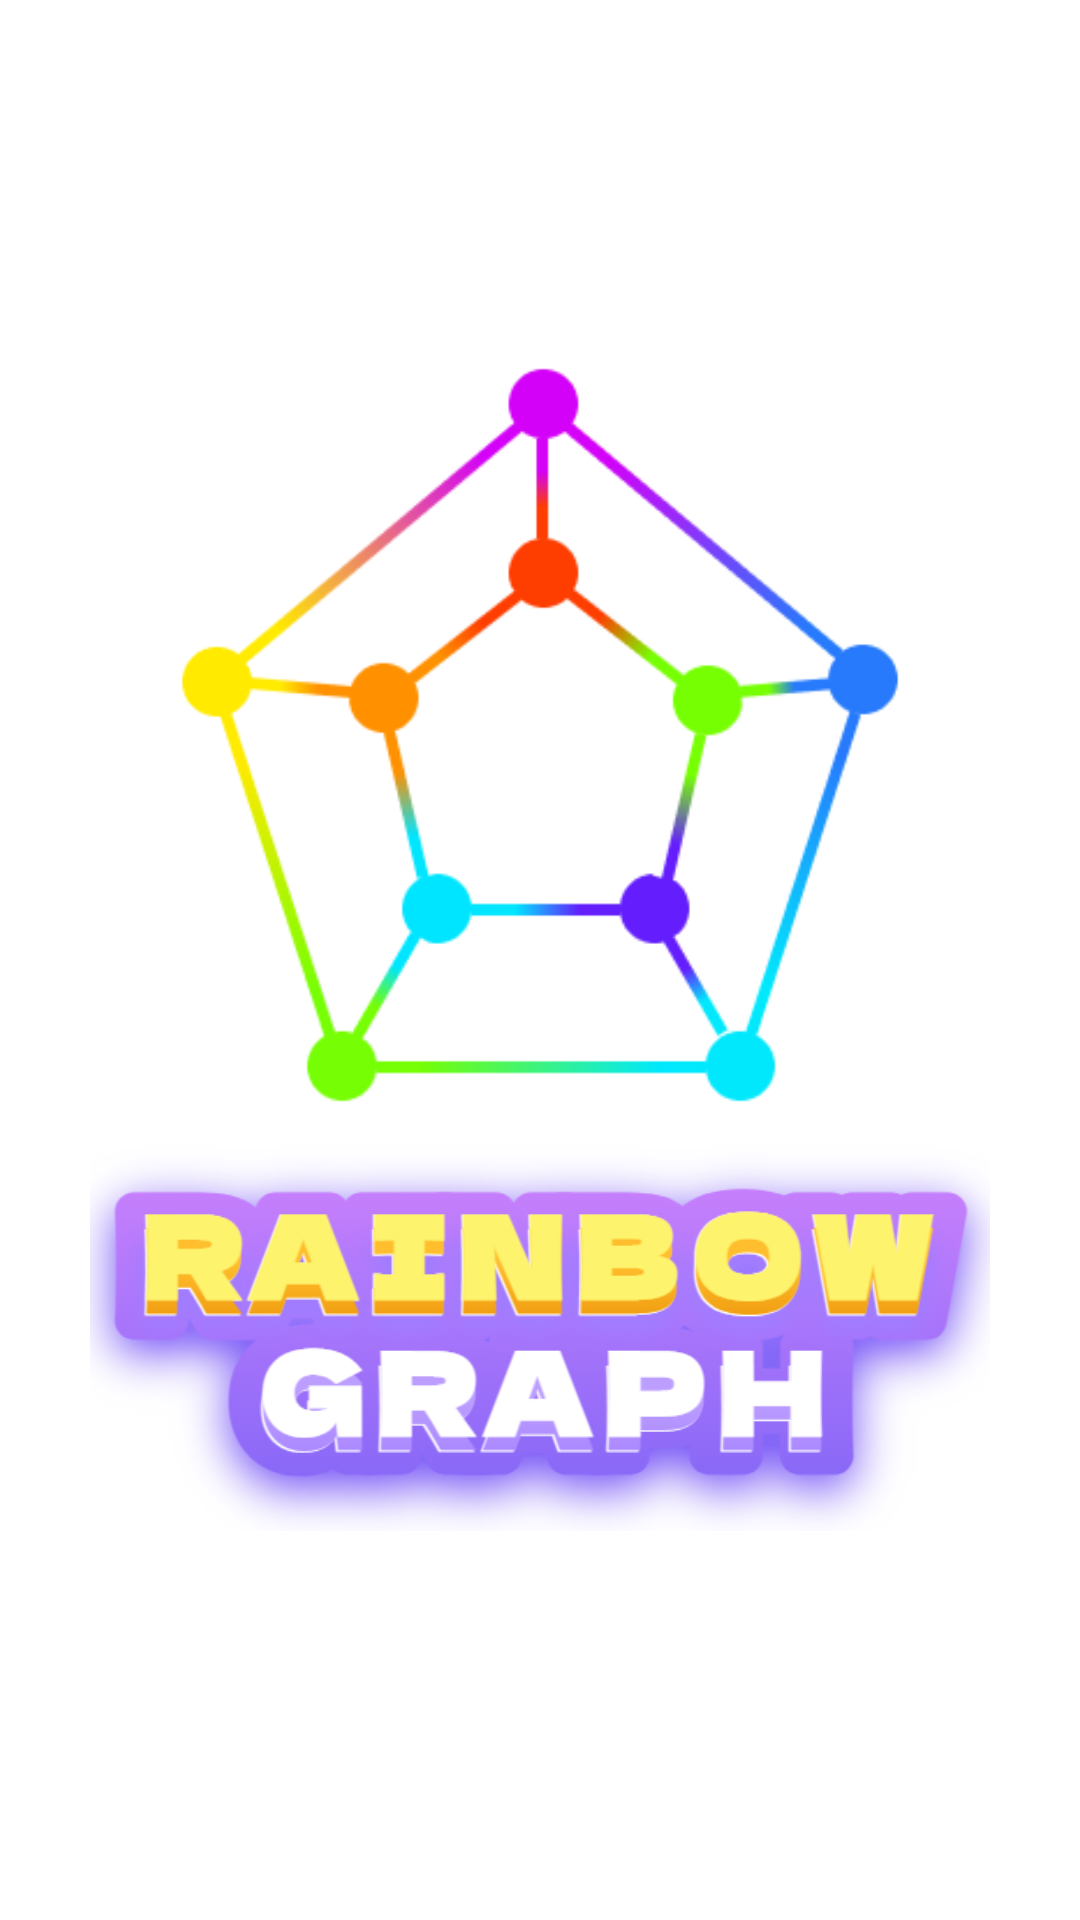

Reconstruct the res/layout file that produces this screen, plus the resources it refers to.
<!-- AndroidManifest.xml: application theme Theme.GraphColoring -->
<!-- res/layout/fragment_splash.xml -->
<?xml version="1.0" encoding="utf-8"?>
<LinearLayout xmlns:android="http://schemas.android.com/apk/res/android"
    xmlns:tools="http://schemas.android.com/tools"
    android:layout_width="match_parent"
    android:layout_height="match_parent"
    android:gravity="center"
    android:orientation="vertical"
    tools:context=".SplashFragment">

    <ImageView
        android:layout_width="250dp"
        android:layout_height="250dp"
        android:layout_marginHorizontal="20dp"
        android:contentDescription="TODO"
        android:src="@drawable/graph" />

    <ImageView
        android:layout_width="300dp"
        android:layout_height="150dp"
        android:layout_marginHorizontal="20dp"
        android:contentDescription="TODO"
        android:src="@drawable/logo_2" />

    
    
    

    
    
    
    
    
    
    
    
    
    
    
    
    
    
    
    
    
    
    

    
    
    
    
    
    
    
    
    
    
    
    
    
    
    
    
    
    
    
    
    

    

</LinearLayout>
<!-- resources referenced by this layout -->
<resources>
  <!-- drawable graph: png bitmap (drawable, 31189 bytes) -->
  <!-- drawable logo_2: png bitmap (drawable, 79574 bytes) -->
  <style name="Theme.GraphColoring" parent="Theme.MaterialComponents.Light.NoActionBar">
          
          <item name="colorPrimary">@color/purple_500</item>
          <item name="colorPrimaryVariant">@color/purple_700</item>
          <item name="colorOnPrimary">@color/white</item>
          
          <item name="colorSecondary">@color/teal_200</item>
          <item name="colorSecondaryVariant">@color/teal_700</item>
          <item name="colorOnSecondary">@color/black</item>
          
          <item name="android:statusBarColor">#6F53FD</item>
          
          
          <item name="startColor">@color/Gray</item>
          <item name="endColor">@color/Gray</item>
      </style>
  <color name="purple_500">#FF6200EE</color>
  <color name="purple_700">#FF3700B3</color>
  <color name="white">#FFFFFFFF</color>
  <color name="teal_200">#FF03DAC5</color>
  <color name="teal_700">#FF018786</color>
  <color name="black">#FF000000</color>
  <color name="Gray">#FFB5B5B5</color>
</resources>
